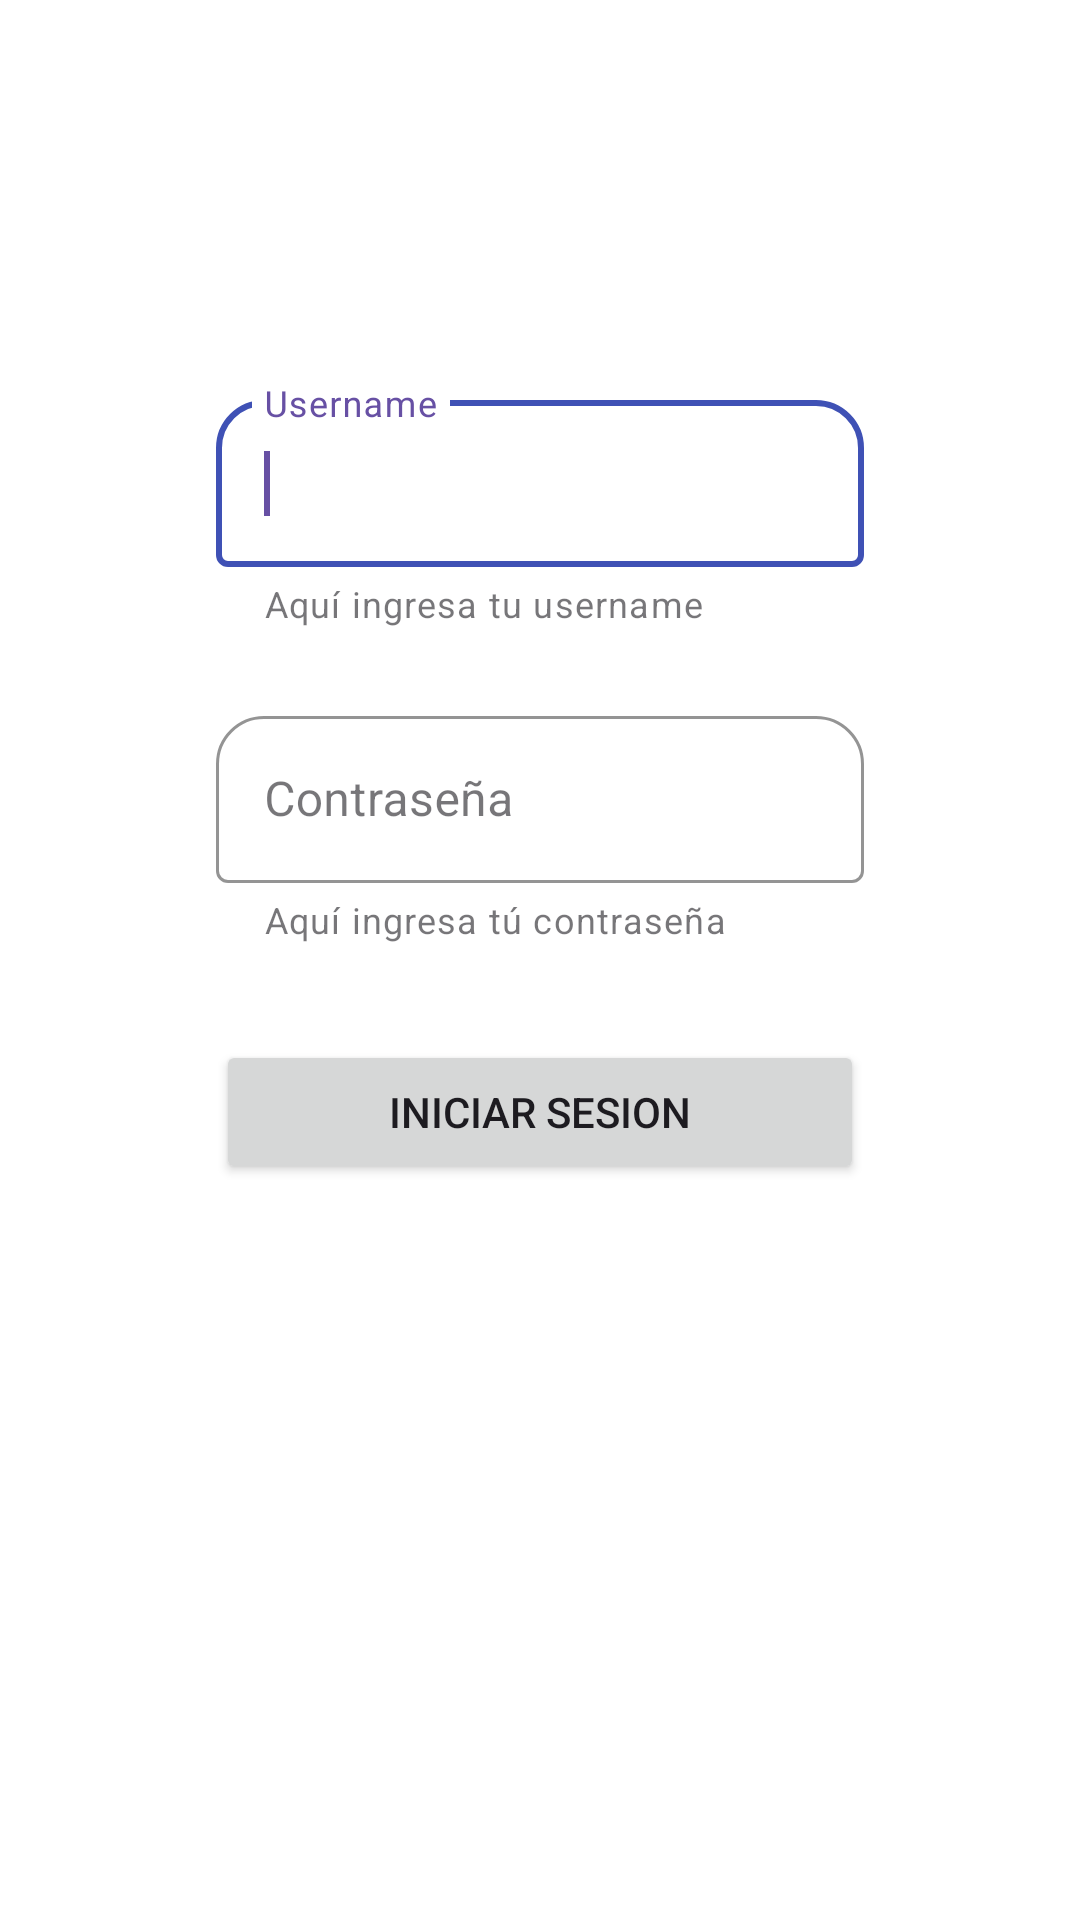

The Android layout XML behind this screen, and the referenced resources:
<!-- AndroidManifest.xml: application theme Theme.AppMVVM -->
<!-- res/layout/activity_login.xml -->
<?xml version="1.0" encoding="utf-8"?>
<androidx.constraintlayout.widget.ConstraintLayout xmlns:android="http://schemas.android.com/apk/res/android"
    xmlns:app="http://schemas.android.com/apk/res-auto"
    xmlns:tools="http://schemas.android.com/tools"
    android:layout_width="match_parent"
    android:layout_height="match_parent"
    android:background="@android:color/white"
    tools:context=".ui.view.LoginActivity">
    <ProgressBar
        android:id="@+id/progress"
        android:layout_width="wrap_content"
        android:layout_height="wrap_content"
        android:visibility="gone"
        app:layout_constraintBottom_toBottomOf="parent"
        app:layout_constraintEnd_toEndOf="parent"
        app:layout_constraintStart_toStartOf="parent"
        app:layout_constraintTop_toTopOf="parent" />

    
    <com.google.android.material.textfield.TextInputLayout
        android:id="@+id/txilUsername"
        style="@style/Widget.MaterialComponents.TextInputLayout.OutlinedBox"
        android:layout_width="0dp"
        android:layout_height="wrap_content"
        android:hint="Username"
        android:inputType="textPersonName"
        app:boxBackgroundMode="outline"
        app:boxCornerRadiusTopEnd="16dp"
        app:boxCornerRadiusTopStart="16dp"
        app:boxStrokeColor="#3F51B5"
        app:helperText="Aquí ingresa tu username"
        app:layout_constraintEnd_toStartOf="@+id/guideline2"
        app:layout_constraintStart_toStartOf="@+id/guideline1"
        app:layout_constraintTop_toTopOf="@+id/guideline">

        <com.google.android.material.textfield.TextInputEditText
            android:id="@+id/tietUsername"
            android:layout_width="match_parent"
            android:layout_height="wrap_content"
            android:backgroundTint="@android:color/transparent"
            android:maxLength="50"
            android:paddingStart="16dp"
            android:paddingEnd="16dp"
            android:textColor="#000000"
            android:textColorHint="@android:color/darker_gray" />

        <requestFocus />
    </com.google.android.material.textfield.TextInputLayout>

    
    <com.google.android.material.textfield.TextInputLayout
        android:id="@+id/txilPassword"
        style="@style/Widget.MaterialComponents.TextInputLayout.OutlinedBox"
        android:layout_width="0dp"
        android:layout_height="wrap_content"
        android:layout_marginTop="24dp"
        android:hint="Contraseña"
        app:boxBackgroundMode="outline"
        app:boxCornerRadiusTopStart="16dp"
        app:boxCornerRadiusTopEnd="16dp"
        app:boxStrokeColor="#000000"
        app:helperText="Aquí ingresa tú contraseña"
        app:layout_constraintEnd_toStartOf="@+id/guideline2"
        app:layout_constraintStart_toStartOf="@+id/guideline1"
        app:layout_constraintTop_toBottomOf="@+id/txilUsername">

        <com.google.android.material.textfield.TextInputEditText
            android:id="@+id/tietPassword"
            android:layout_width="match_parent"
            android:layout_height="wrap_content"
            android:inputType="textPassword"
            android:maxLength="15"
            android:textColor="#3F51B5"
            android:textColorHint="@android:color/darker_gray"
            android:backgroundTint="@android:color/transparent"
            android:paddingStart="16dp"
            android:paddingEnd="16dp" />
    </com.google.android.material.textfield.TextInputLayout>

    <Button
        android:id="@+id/btnIniciarSesion"
        android:layout_width="0dp"
        android:layout_height="wrap_content"
        android:layout_marginTop="32dp"
        android:text="Iniciar Sesion"
        app:layout_constraintEnd_toEndOf="@id/guideline2"
        app:layout_constraintStart_toStartOf="@id/guideline1"
        app:layout_constraintTop_toBottomOf="@+id/txilPassword" />

    
    <androidx.constraintlayout.widget.Guideline
        android:id="@+id/guideline"
        android:layout_width="wrap_content"
        android:layout_height="wrap_content"
        android:orientation="horizontal"
        app:layout_constraintGuide_percent="0.2" />

    <androidx.constraintlayout.widget.Guideline
        android:id="@+id/guideline1"
        android:layout_width="wrap_content"
        android:layout_height="wrap_content"
        android:orientation="vertical"
        app:layout_constraintGuide_percent="0.2" />

    <androidx.constraintlayout.widget.Guideline
        android:id="@+id/guideline2"
        android:layout_width="wrap_content"
        android:layout_height="wrap_content"
        android:orientation="vertical"
        app:layout_constraintGuide_percent="0.8" />

    <ImageView
        android:id="@+id/imageView"
        android:layout_width="wrap_content"
        android:layout_height="wrap_content"
        app:layout_constraintEnd_toStartOf="@+id/guideline2"
        app:layout_constraintStart_toStartOf="@+id/guideline1"
        tools:layout_editor_absoluteY="6dp"
        tools:srcCompat="@tools:sample/avatars" />

</androidx.constraintlayout.widget.ConstraintLayout>
<!-- resources referenced by this layout -->
<resources>
  <style name="Theme.AppMVVM" parent="Base.Theme.AppMVVM" />
  <style name="Base.Theme.AppMVVM" parent="Theme.Material3.DayNight.NoActionBar">
          
          
      </style>
</resources>
